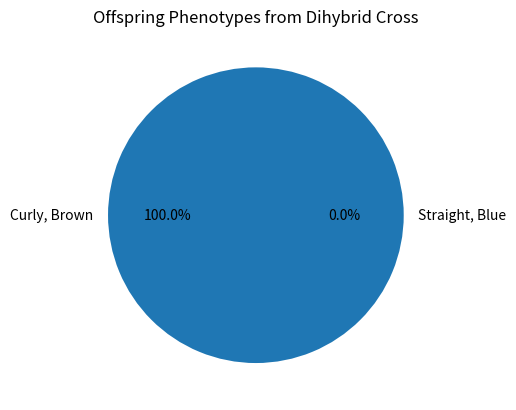

This chart was generated by the following Python code:
# Import necessary libraries
import pandas as pd
import numpy as np

# Define the genotypes and their corresponding phenotypes
genotypes = {'GGEE': 'Curly, Brown', 'ggee': 'Straight, Blue'}

# Function to predict offspring phenotype

def predict_offspring(parent1, parent2):
    return genotypes[parent1], genotypes[parent2]

# Example prediction
predict_offspring('GGEE', 'ggee')

# Visualizing the results
import matplotlib.pyplot as plt

# Data for visualization
labels = ['Curly, Brown', 'Straight, Blue']
values = [4, 0]  # All offspring are Curly, Brown

# Create a pie chart
plt.pie(values, labels=labels, autopct='%1.1f%%')
plt.title('Offspring Phenotypes from Dihybrid Cross')
plt.show()